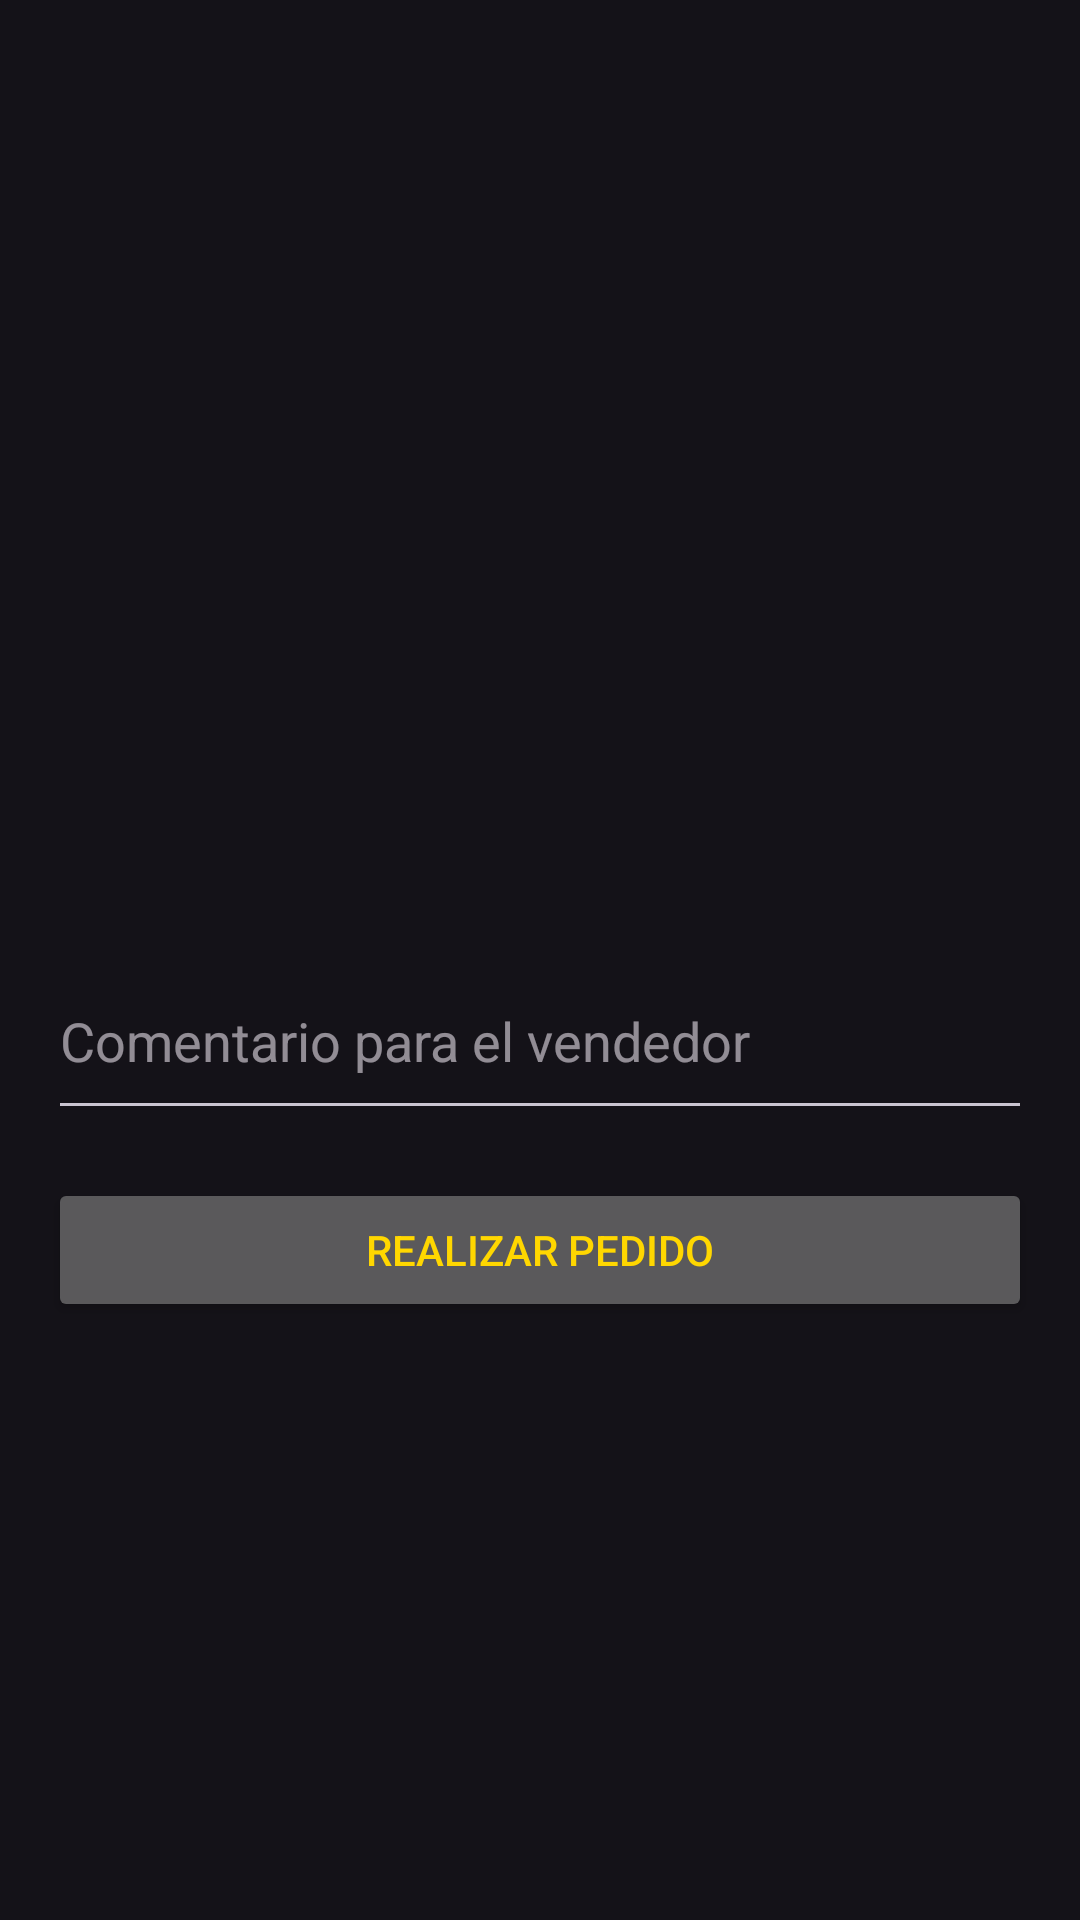

Layout XML and referenced resources for this Android screen:
<!-- AndroidManifest.xml: application theme Theme.AurumVerus -->
<!-- res/layout/bottomsheet_realizar_pedido.xml -->
<LinearLayout
    xmlns:android="http://schemas.android.com/apk/res/android"
    android:orientation="vertical"
    android:padding="16dp"
    android:layout_width="match_parent"
    android:layout_height="wrap_content">

    <androidx.viewpager2.widget.ViewPager2
        android:id="@+id/viewPagerImagenes"
        android:layout_width="match_parent"
        android:layout_height="200dp"
        android:layout_marginBottom="16dp" />

    <TextView
        android:id="@+id/txtNombreDetalle"
        android:layout_width="match_parent"
        android:layout_height="wrap_content"
        android:textStyle="bold"
        android:textSize="18sp"
        android:layout_marginBottom="4dp" />

    <TextView
        android:id="@+id/txtDescripcionDetalle"
        android:layout_width="match_parent"
        android:layout_height="wrap_content"
        android:layout_marginBottom="8dp" />

    <TextView
        android:id="@+id/txtPrecioDetalle"
        android:layout_width="match_parent"
        android:layout_height="wrap_content"
        android:textColor="@android:color/holo_green_dark"
        android:layout_marginBottom="8dp" />

    <EditText
        android:id="@+id/edtComentario"
        android:hint="Comentario para el vendedor"
        android:inputType="textMultiLine"
        android:minLines="2"
        android:layout_width="match_parent"
        android:layout_height="wrap_content"
        android:layout_marginBottom="16dp" />

    <Button
        android:id="@+id/btnRealizarPedido"
        android:layout_width="match_parent"
        android:layout_height="wrap_content"
        android:text="Realizar pedido"
        android:textColor="@color/dorado"/>
</LinearLayout>
<!-- resources referenced by this layout -->
<resources>
  <color name="dorado">#FFD700</color>
  <style name="Theme.AurumVerus" parent="Base.Theme.AurumVerus" />
  <style name="Base.Theme.AurumVerus" parent="Theme.Material3.Dark.NoActionBar">
          
  
          
          <item name="android:statusBarColor">@android:color/black</item>
          <item name="android:navigationBarColor">@android:color/black</item>
      </style>
</resources>
